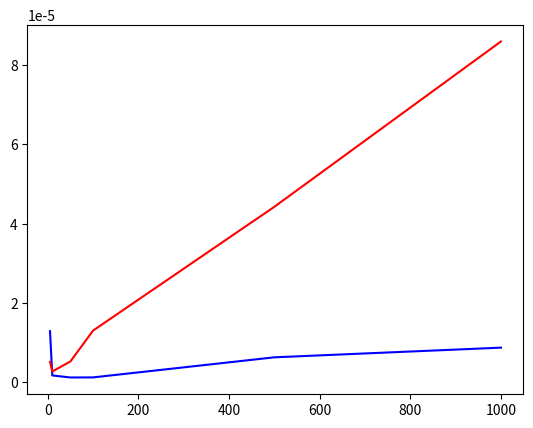

Reproduce this figure in Python.
import timeit
import matplotlib.pyplot as plt
import random

def test_list_deletion(n):
    lst = list(range(n))
    index = random.randint(0, n - 1)
    del lst[index]
    return lst


def test_dict_deletion(n):
    dct = {i: f"value_{i}" for i in range(n)}
    key = random.randint(0, n - 1)
    del dct[key]
    return dct

sizes = [5, 10, 50, 100, 500, 1000]

list_times = []
dict_times = []

for size in sizes:
    list_times.append(timeit.timeit(lambda:test_list_deletion(size), number=1))
    dict_times.append(timeit.timeit(lambda:test_dict_deletion(size), number=1))


plt.plot(sizes, list_times, color = 'blue')
plt.plot(sizes, dict_times, color = 'red')
plt.show()
